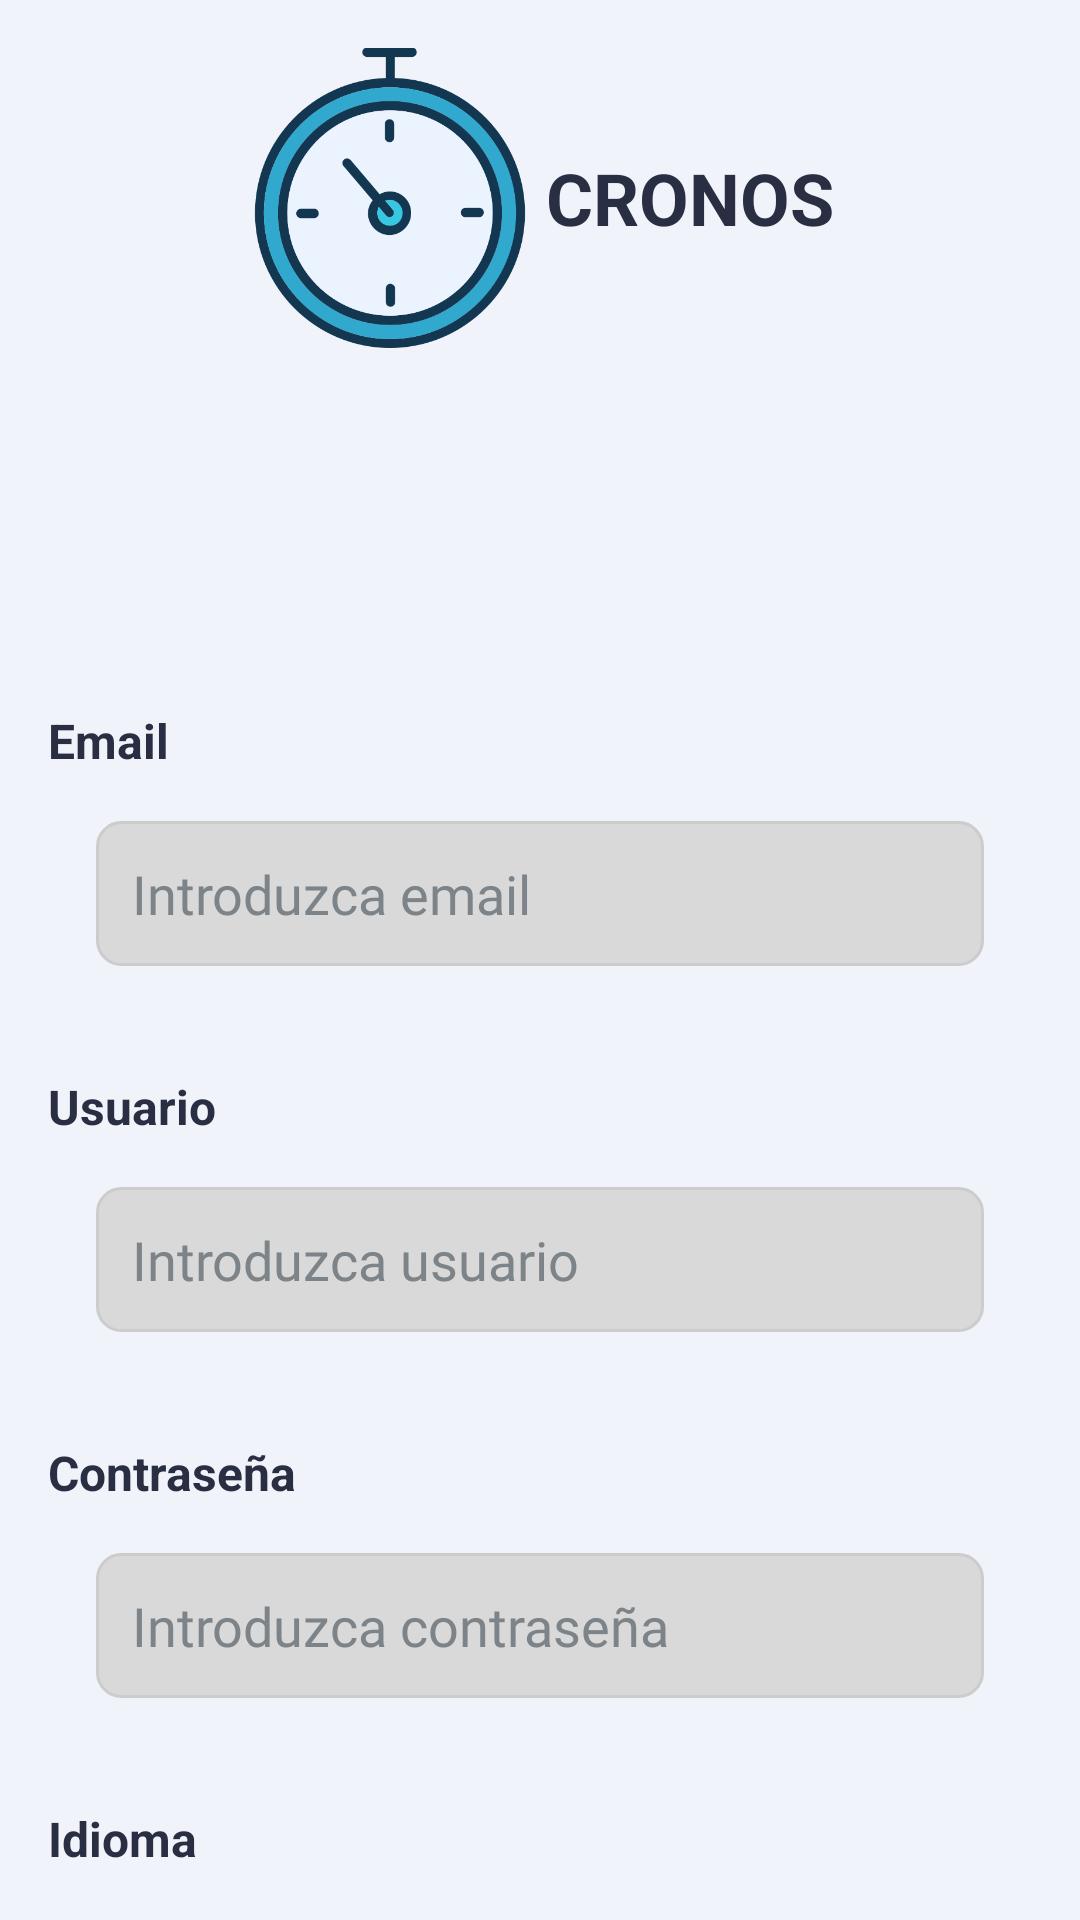

Write the Android layout XML for this screen, with the resource values it uses.
<!-- AndroidManifest.xml: application theme Base.Theme.CronosAPP -->
<!-- res/layout/activity_main.xml -->
<?xml version="1.0" encoding="utf-8"?>
<androidx.constraintlayout.widget.ConstraintLayout xmlns:android="http://schemas.android.com/apk/res/android"
    xmlns:app="http://schemas.android.com/apk/res-auto"
    xmlns:tools="http://schemas.android.com/tools"
    android:id="@+id/main"
    android:layout_width="match_parent"
    android:layout_height="match_parent"
    android:background="#F0F4FA"
    android:icon="@mipmap/ic_launcher"
    android:label="@string/app_name"
    tools:context=".MainActivity">

    <LinearLayout
        android:layout_width="match_parent"
        android:layout_height="wrap_content"
        android:orientation="vertical"
        android:padding="16dp"
        android:layout_marginTop="50dp"
        android:gravity="center_horizontal">

        
        <LinearLayout
            android:layout_width="match_parent"
            android:layout_height="match_parent"
            android:gravity="center"
            android:orientation="horizontal">

            <ImageView
                android:id="@+id/logoImageView"
                android:layout_width="100dp"
                android:layout_height="100dp"
                android:src="@drawable/logocronos" />

            <TextView
                android:id="@+id/titleTextView"
                android:layout_width="100dp"
                android:layout_height="80dp"
                android:gravity="center"
                android:text="@string/cronos"
                android:textColor="#2A2E43"
                android:textSize="24sp"
                android:textStyle="bold" />
        </LinearLayout>

        
        <TextView
            android:id="@+id/textView3"
            android:layout_width="match_parent"
            android:layout_height="wrap_content"
            android:layout_marginTop="120dp"
            android:textColor="#2A2E43"
            android:textSize="16sp"
            android:textStyle="bold"
            android:text="Email" />

        <EditText
            android:id="@+id/editTextEmail"
            android:layout_width="match_parent"
            android:layout_height="wrap_content"
            android:layout_margin="16dp"
            android:padding="12dp"
            android:hint="Introduzca email"
            android:textColor="#143751"
            android:textColorHint="#7D8489"
            android:fontFamily="@font/interregular"
            android:background="@drawable/edit_text_background"
            android:inputType="textEmailAddress" />

        
        <TextView
            android:id="@+id/textView4"
            android:layout_width="match_parent"
            android:layout_height="wrap_content"
            android:layout_marginTop="20dp"
            android:textColor="#2A2E43"
            android:textSize="16sp"
            android:textStyle="bold"
            android:text="@string/usuario" />

        <EditText
            android:id="@+id/editTextUser"
            android:layout_width="match_parent"
            android:layout_height="wrap_content"
            android:layout_margin="16dp"
            android:padding="12dp"
            android:hint="@string/introduzca_usuario"
            android:textColor="#143751"
            android:textColorHint="#7D8489"
            android:fontFamily="@font/interregular"
            android:background="@drawable/edit_text_background"
            android:inputType="text" />

        <TextView
            android:id="@+id/textView5"
            android:layout_width="match_parent"
            android:layout_height="wrap_content"
            android:textColor="#2A2E43"
            android:textSize="16sp"
            android:textStyle="bold"
            android:layout_marginTop="20dp"
            android:text="@string/contrase_a" />

        <EditText
            android:id="@+id/editTextExample"
            android:layout_width="match_parent"
            android:layout_height="wrap_content"
            android:layout_margin="16dp"
            android:padding="12dp"
            android:hint="@string/introduzca_contrase_a"
            android:textColor="#143751"
            android:textColorHint="#7D8489"
            android:fontFamily="@font/interregular"
            android:background="@drawable/edit_text_background"
            android:inputType="textPassword" />

        <TextView
            android:id="@+id/textView"
            android:layout_width="match_parent"
            android:layout_height="wrap_content"
            android:textColor="#2A2E43"
            android:textSize="16sp"
            android:textStyle="bold"
            android:layout_marginTop="20dp"
            android:text="@string/idioma" />

        <Spinner
            android:id="@+id/mySpinner"
            android:layout_width="match_parent"
            android:layout_height="wrap_content"
            android:layout_marginTop="10dp"/>

        <Button
            android:id="@+id/loginButton"
            android:layout_width="111dp"
            android:layout_height="70dp"
            android:layout_marginTop="50dp"
            android:backgroundTint="#143751"
            android:padding="10dp"
            android:text="@string/acceder"
            android:fontFamily="@font/interregular"
            android:textColor="#FFFFFF" />

        
        <TextView
            android:id="@+id/forgotPasswordTextView"
            android:layout_width="wrap_content"
            android:layout_height="wrap_content"
            android:layout_marginTop="20dp"
            android:text="@string/he_olvidado_la_contrase_a"
            android:textColor="#2A2E43"
            android:layout_marginBottom="8dp" />

        
        <TextView
            android:id="@+id/institutionalLoginTextView"
            android:layout_width="wrap_content"
            android:layout_height="wrap_content"
            android:text="@string/iniciar_sesi_n_con_correo_institucional"
            android:textColor="#2A2E43" />

        <TextView
            android:id="@+id/textViewMessage"
            android:layout_width="wrap_content"
            android:layout_height="wrap_content"
            android:text=""
            android:textColor="@android:color/holo_red_dark"
            android:layout_marginTop="16dp"
            android:visibility="gone"
            />

    </LinearLayout>

</androidx.constraintlayout.widget.ConstraintLayout>
<!-- resources referenced by this layout -->
<resources>
  <!-- drawable edit_text_background (drawable) -->
  <?xml version="1.0" encoding="utf-8"?>
  <shape xmlns:android="http://schemas.android.com/apk/res/android">
      <solid android:color="#D9D9D9" /> 
      <corners android:radius="8dp" /> 
      <stroke
          android:width="1dp"
          android:color="#CCCCCC" /> 
  </shape>
  <string name="acceder">Acceder</string>
  <string name="app_name">Cronos</string>
  <string name="contrase_a">Contraseña</string>
  <string name="cronos">CRONOS</string>
  <string name="he_olvidado_la_contrase_a">He olvidado la contraseña</string>
  <string name="idioma">Idioma</string>
  <string name="iniciar_sesi_n_con_correo_institucional">Iniciar sesión con correo institucional</string>
  <string name="introduzca_contrase_a">Introduzca contraseña</string>
  <string name="introduzca_usuario">Introduzca usuario</string>
  <string name="usuario">Usuario</string>
  <color name="md_theme_primary">#1E6586</color>
  <color name="md_theme_onPrimary">#FFFFFF</color>
  <color name="md_theme_primaryContainer">#C5E7FF</color>
  <color name="md_theme_onPrimaryContainer">#001E2D</color>
  <color name="md_theme_secondary">#4E616D</color>
  <color name="md_theme_onSecondary">#FFFFFF</color>
  <color name="md_theme_secondaryContainer">#D2E5F4</color>
  <color name="md_theme_onSecondaryContainer">#0A1E28</color>
  <color name="md_theme_tertiary">#615A7C</color>
  <color name="md_theme_onTertiary">#FFFFFF</color>
  <color name="md_theme_tertiaryContainer">#E7DEFF</color>
  <color name="md_theme_onTertiaryContainer">#1D1735</color>
  <color name="md_theme_error">#BA1A1A</color>
  <color name="md_theme_onError">#FFFFFF</color>
  <color name="md_theme_errorContainer">#FFDAD6</color>
  <color name="md_theme_onErrorContainer">#410002</color>
  <color name="md_theme_background">#F6FAFE</color>
  <color name="md_theme_onBackground">#181C1F</color>
  <color name="md_theme_surface">#F6FAFE</color>
  <color name="md_theme_onSurface">#181C1F</color>
  <color name="md_theme_surfaceVariant">#DDE3EA</color>
  <color name="md_theme_onSurfaceVariant">#41484D</color>
  <color name="md_theme_outline">#71787E</color>
  <color name="md_theme_outlineVariant">#C1C7CE</color>
  <color name="md_theme_inverseSurface">#2C3134</color>
  <color name="md_theme_inverseOnSurface">#EDF1F5</color>
  <color name="md_theme_inversePrimary">#91CEF4</color>
  <color name="md_theme_primaryFixed">#C5E7FF</color>
  <color name="md_theme_onPrimaryFixed">#FFFFFF</color>
  <color name="md_theme_primaryFixedDim">#91CEF4</color>
  <color name="md_theme_onPrimaryFixedVariant">#004C6A</color>
  <color name="md_theme_secondaryFixed">#D2E5F4</color>
  <color name="md_theme_onSecondaryFixed">#0A1E28</color>
  <color name="md_theme_secondaryFixedDim">#B6C9D8</color>
  <color name="md_theme_onSecondaryFixedVariant">#374955</color>
  <color name="md_theme_tertiaryFixed">#E7DEFF</color>
  <color name="md_theme_onTertiaryFixed">#1D1735</color>
  <color name="md_theme_tertiaryFixedDim">#CBC1E9</color>
  <color name="md_theme_onTertiaryFixedVariant">#494263</color>
  <color name="md_theme_surfaceDim">#D7DADF</color>
  <color name="md_theme_surfaceBright">#F6FAFE</color>
  <color name="md_theme_surfaceContainerLowest">#FFFFFF</color>
  <color name="md_theme_surfaceContainerLow">#F0F4F8</color>
  <color name="md_theme_surfaceContainer">#EBEEF3</color>
  <color name="md_theme_surfaceContainerHigh">#E5E8ED</color>
  <color name="md_theme_surfaceContainerHighest">#DFE3E7</color>
</resources>
